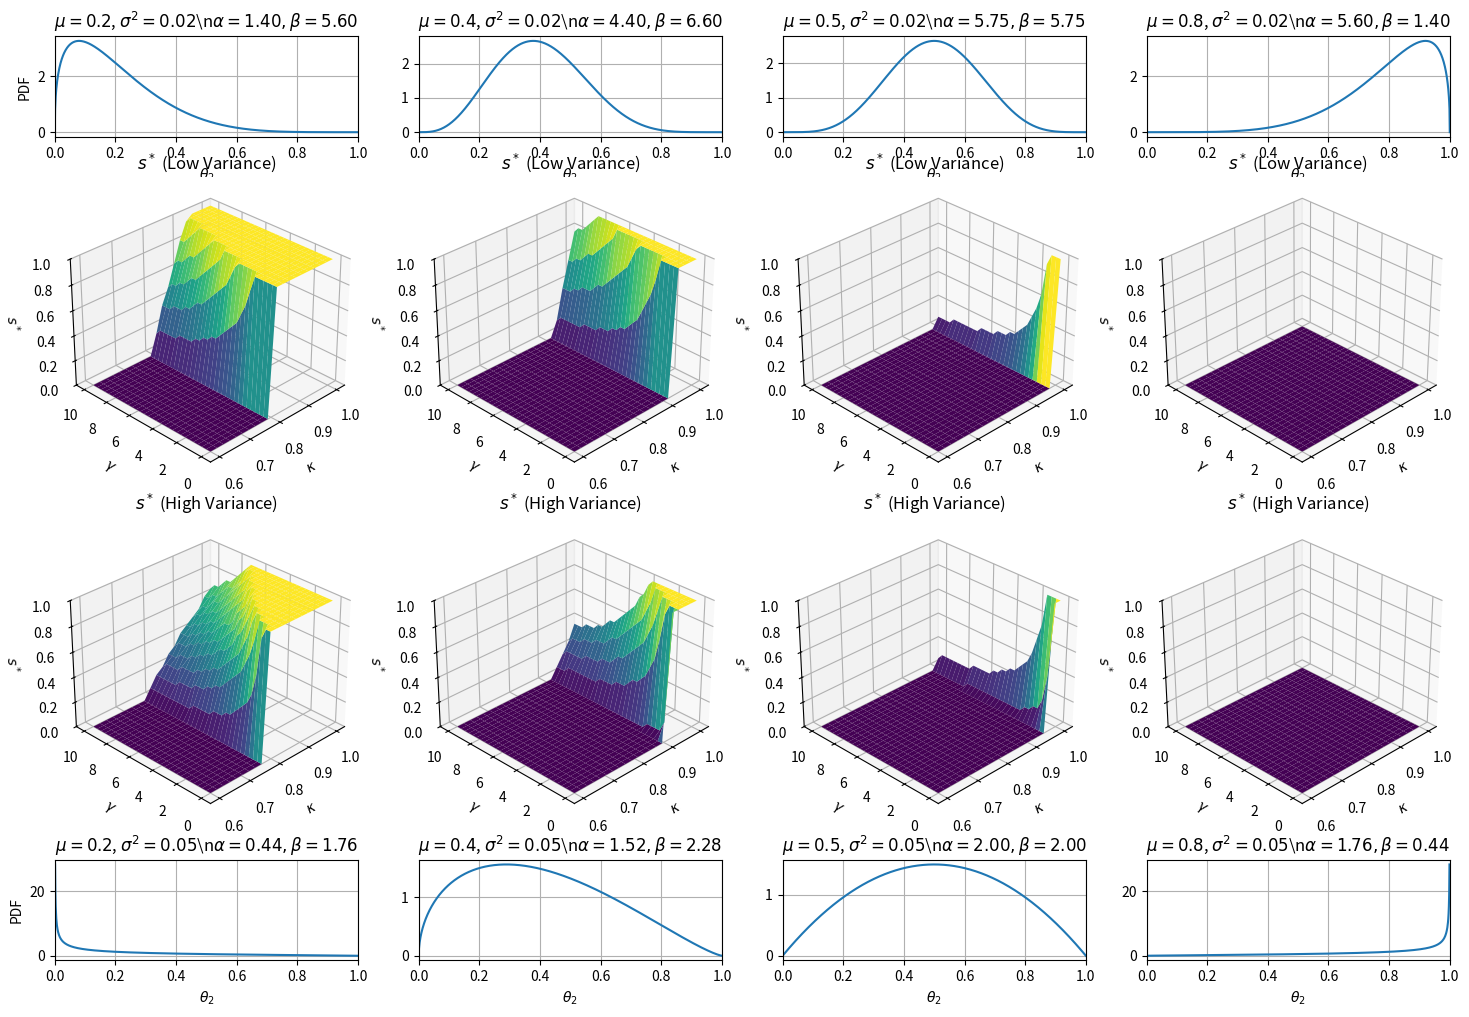

Generate this figure with matplotlib: (Note: this script raises an exception after producing the figure.)

import numpy as np
import matplotlib.pyplot as plt
from scipy.stats import beta
from mpl_toolkits.mplot3d import Axes3D
import matplotlib.gridspec as gridspec

# Constants
theta1 = 0.5
p1 = 1 / (1 + theta1)
delta = 1.0
s_grid = np.linspace(0, 1, 25)
gamma_grid = np.linspace(0, 10, 30)
kappa_grid = np.linspace(0.6, 1.0, 20)
num_draws = 2000

def compute_beta_params(mu, sigma2):
    factor = mu * (1 - mu) / sigma2 - 1
    alpha = mu * factor
    beta_param = (1 - mu) * factor
    return alpha, beta_param

def crra_utility(pi, gamma):
    pi = np.maximum(pi, 1e-8)
    if gamma == 1:
        return np.log(pi)
    else:
        return (pi**(1 - gamma) - 1) / (1 - gamma)

def optimize_storage_share(theta2_draws, gamma, kappa):
    if gamma == 0:
        expected_p2 = np.mean(1 / (1 + theta2_draws))
        return 1.0 if delta * kappa * expected_p2 > p1 else 0.0
    utilities = []
    for s in s_grid:
        income = (1 - s) * p1 + delta * s * kappa / (1 + theta2_draws)
        util = np.mean(crra_utility(income, gamma))
        utilities.append(util)
    return s_grid[np.argmax(utilities)]

# Modified mean values
means_modified = [0.2, 0.4, 0.5, 0.8]
variances = [0.02, 0.05]

pdf_plots = []
surface_plots_low = []
surface_plots_high = []

for var in variances:
    for mu in means_modified:
        alpha, beta_param = compute_beta_params(mu, var)
        theta2_draws = beta.rvs(alpha, beta_param, size=num_draws)
        surface = np.zeros((len(gamma_grid), len(kappa_grid)))
        for i, gamma in enumerate(gamma_grid):
            for j, kappa in enumerate(kappa_grid):
                s_star = optimize_storage_share(theta2_draws, gamma, kappa)
                surface[i, j] = s_star
        if var == 0.02:
            surface_plots_low.append(surface)
        else:
            surface_plots_high.append(surface)
        x = np.linspace(0, 1, 1000)
        y = beta.pdf(x, alpha, beta_param)
        pdf_plots.append((x, y, mu, var, alpha, beta_param))

fig = plt.figure(figsize=(18, 12))
gs = gridspec.GridSpec(4, 4, height_ratios=[1, 3, 3, 1])

for i in range(4):
    ax = fig.add_subplot(gs[0, i])
    x, y, mu, var, alpha, beta_param = pdf_plots[i]
    ax.plot(x, y)
    ax.set_title(f"$\\mu={mu}$, $\\sigma^2={var}$\\n$\\alpha={alpha:.2f}, \\beta={beta_param:.2f}$")
    ax.set_xlim(0, 1)
    ax.grid(True)
    if i == 0:
        ax.set_ylabel("PDF")
    ax.set_xlabel("$\\theta_2$")

    ax = fig.add_subplot(gs[1, i], projection='3d')
    X, Y = np.meshgrid(kappa_grid, gamma_grid)
    Z = surface_plots_low[i]
    ax.plot_surface(X, Y, Z, cmap="viridis", edgecolor='none')
    ax.set_title(f"$s^*$ (Low Variance)")
    ax.set_xlabel("$\\kappa$")
    ax.set_ylabel("$\\gamma$")
    ax.set_zlabel("$s^*$")
    ax.view_init(elev=30, azim=-135)
    ax.set_zlim(0, 1)

    ax = fig.add_subplot(gs[2, i], projection='3d')
    Z = surface_plots_high[i]
    ax.plot_surface(X, Y, Z, cmap="viridis", edgecolor='none')
    ax.set_title(f"$s^*$ (High Variance)")
    ax.set_xlabel("$\\kappa$")
    ax.set_ylabel("$\\gamma$")
    ax.set_zlabel("$s^*$")
    ax.view_init(elev=30, azim=-135)
    ax.set_zlim(0, 1)

    ax = fig.add_subplot(gs[3, i])
    x, y, mu, var, alpha, beta_param = pdf_plots[i + 4]
    ax.plot(x, y)
    ax.set_title(f"$\\mu={mu}$, $\\sigma^2={var}$\\n$\\alpha={alpha:.2f}, \\beta={beta_param:.2f}$")
    ax.set_xlim(0, 1)
    ax.grid(True)
    if i == 0:
        ax.set_ylabel("PDF")
    ax.set_xlabel("$\\theta_2$")


import os

# 当前文件所在目录
current_dir = os.path.dirname(os.path.abspath(__file__))
# 上一级目录
parent_dir = os.path.dirname(current_dir)
# 上两级目录
grandparent_dir = os.path.dirname(parent_dir)
# 上两级平行目录（例如 results）
target_dir = os.path.join(grandparent_dir, "model_figures")

# 如果目标文件夹不存在就新建
os.makedirs(target_dir, exist_ok=True)

plt.tight_layout()
plt.subplots_adjust(hspace=0.4)
plt.savefig(os.path.join(target_dir, "3D_formulation.png"), dpi=300, bbox_inches="tight")
plt.show()
